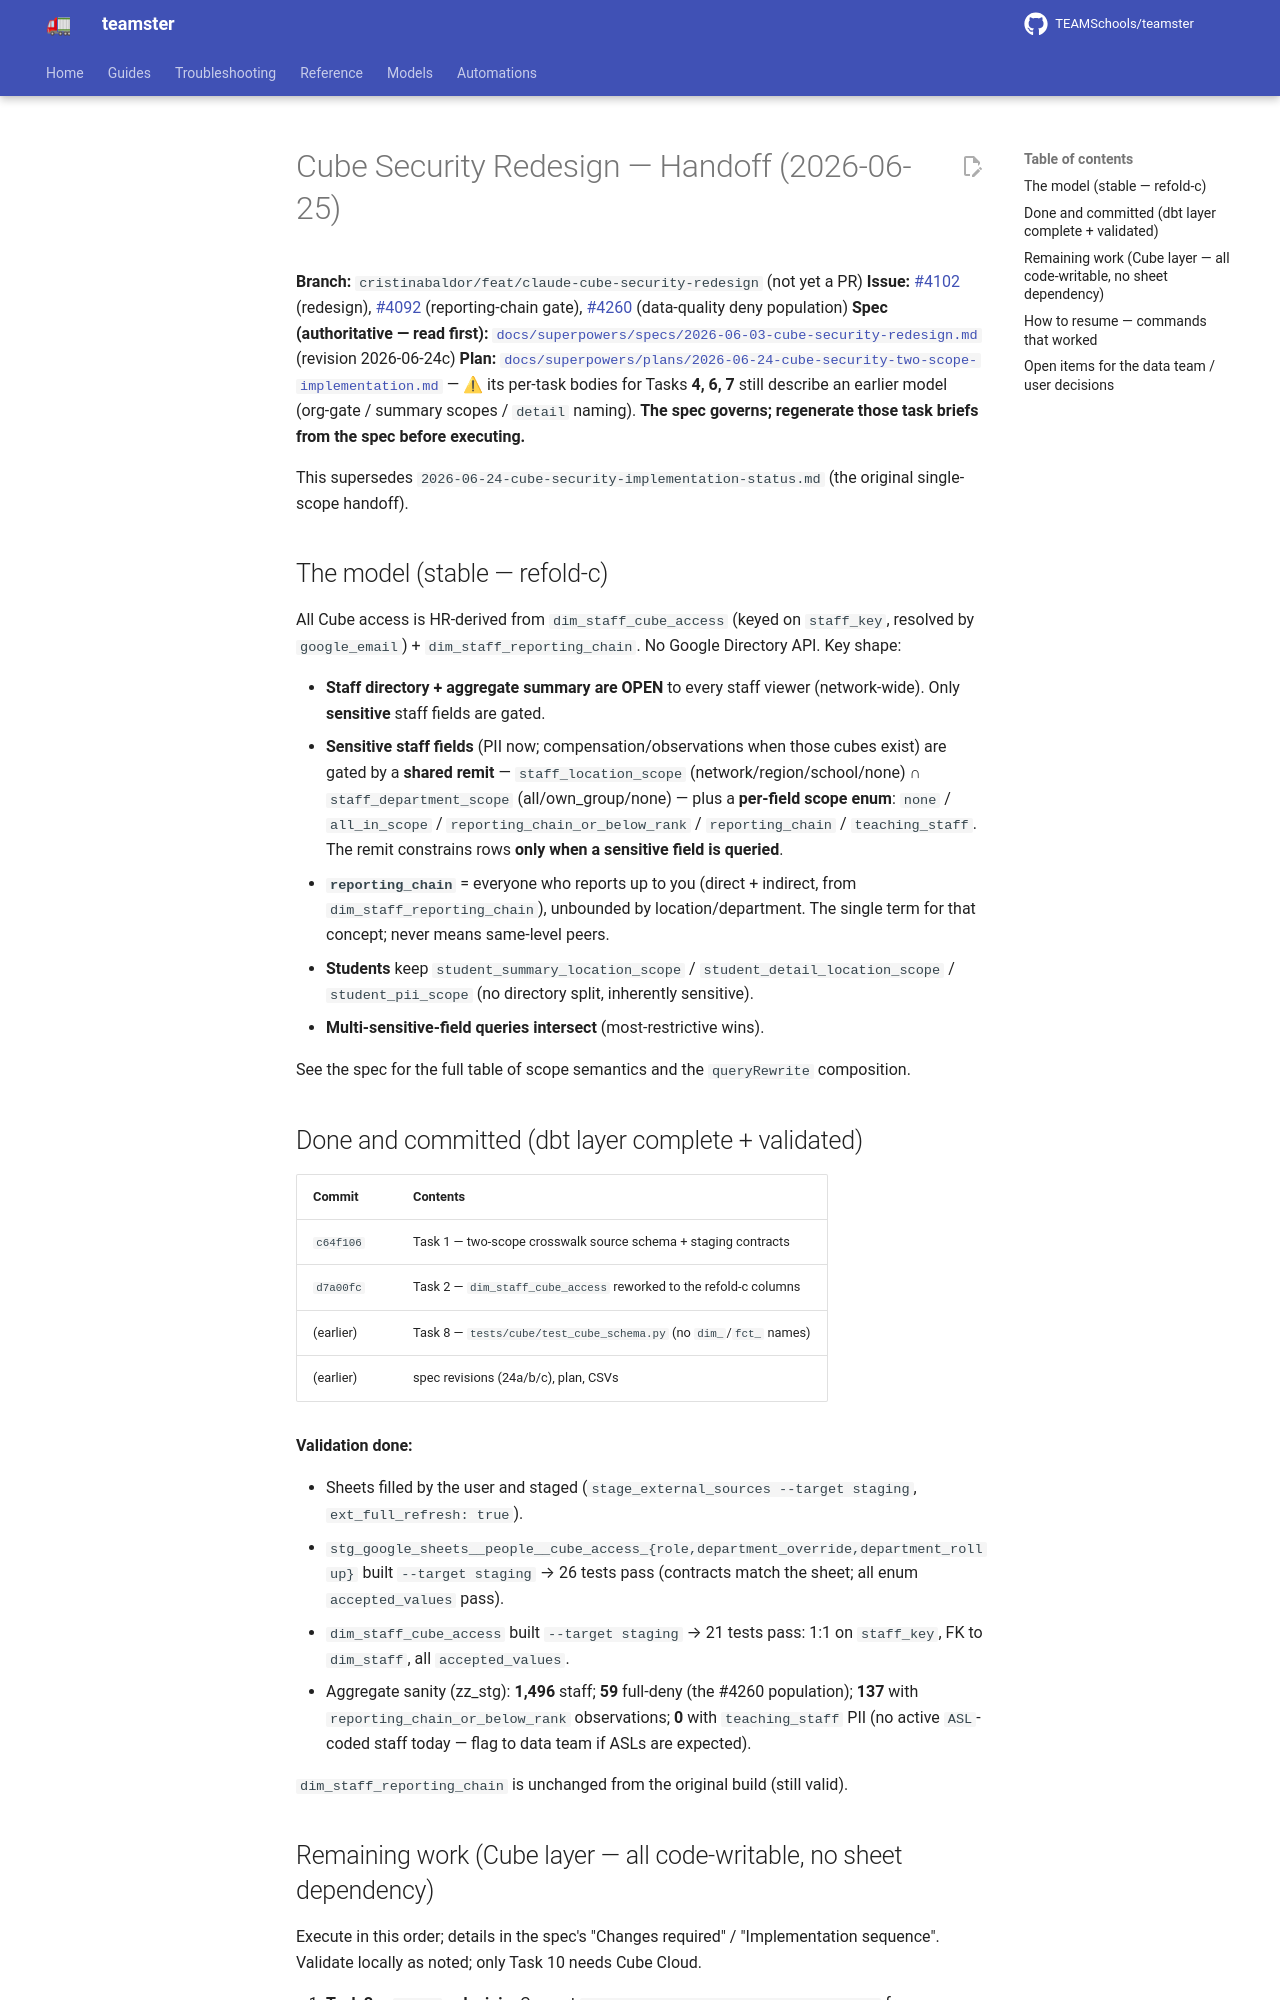

repository: TEAMSchools/teamster · page: superpowers/plans/2026-06-25-cube-security-handoff/index.html · generator: mkdocs

# Cube Security Redesign — Handoff (2026-06-25)

**Branch:** `cristinabaldor/feat/claude-cube-security-redesign` (not yet a PR)
**Issue:** [#4102](https://github.com/TEAMSchools/teamster/issues/4102)
(redesign), [#4092](https://github.com/TEAMSchools/teamster/issues/4092)
(reporting-chain gate),
[#4260](https://github.com/TEAMSchools/teamster/issues/4260) (data-quality deny
population) **Spec (authoritative — read first):**
[`docs/superpowers/specs/2026-06-03-cube-security-redesign.md`](../specs/2026-06-03-cube-security-redesign.md)
(revision 2026-06-24c) **Plan:**
[`docs/superpowers/plans/2026-06-24-cube-security-two-scope-implementation.md`](2026-06-24-cube-security-two-scope-implementation.md)
— ⚠ its per-task bodies for Tasks **4, 6, 7** still describe an earlier model
(org-gate / summary scopes / `detail` naming). **The spec governs; regenerate
those task briefs from the spec before executing.**

This supersedes `2026-06-24-cube-security-implementation-status.md` (the
original single-scope handoff).

## The model (stable — refold-c)

All Cube access is HR-derived from `dim_staff_cube_access` (keyed on
`staff_key`, resolved by `google_email`) + `dim_staff_reporting_chain`. No
Google Directory API. Key shape:

- **Staff directory + aggregate summary are OPEN** to every staff viewer
  (network-wide). Only **sensitive** staff fields are gated.
- **Sensitive staff fields** (PII now; compensation/observations when those
  cubes exist) are gated by a **shared remit** — `staff_location_scope`
  (network/region/school/none) ∩ `staff_department_scope` (all/own_group/none) —
  plus a **per-field scope enum**: `none` / `all_in_scope` /
  `reporting_chain_or_below_rank` / `reporting_chain` / `teaching_staff`. The
  remit constrains rows **only when a sensitive field is queried**.
- **`reporting_chain`** = everyone who reports up to you (direct + indirect,
  from `dim_staff_reporting_chain`), unbounded by location/department. The
  single term for that concept; never means same-level peers.
- **Students** keep `student_summary_location_scope` /
  `student_detail_location_scope` / `student_pii_scope` (no directory split,
  inherently sensitive).
- **Multi-sensitive-field queries intersect** (most-restrictive wins).

See the spec for the full table of scope semantics and the `queryRewrite`
composition.

## Done and committed (dbt layer complete + validated)

| Commit    | Contents                                                           |
| --------- | ------------------------------------------------------------------ |
| `c64f106` | Task 1 — two-scope crosswalk source schema + staging contracts     |
| `d7a00fc` | Task 2 — `dim_staff_cube_access` reworked to the refold-c columns  |
| (earlier) | Task 8 — `tests/cube/test_cube_schema.py` (no `dim_`/`fct_` names) |
| (earlier) | spec revisions (24a/b/c), plan, CSVs                               |

**Validation done:**

- Sheets filled by the user and staged
  (`stage_external_sources --target staging`, `ext_full_refresh: true`).
- `stg_google_sheets__people__cube_access_{role,department_override,department_rollup}`
  built `--target staging` → 26 tests pass (contracts match the sheet; all enum
  `accepted_values` pass).
- `dim_staff_cube_access` built `--target staging` → 21 tests pass: 1:1 on
  `staff_key`, FK to `dim_staff`, all `accepted_values`.
- Aggregate sanity (zz_stg): **1,496** staff; **59** full-deny (the #4260
  population); **137** with `reporting_chain_or_below_rank` observations; **0**
  with `teaching_staff` PII (no active `ASL`-coded staff today — flag to data
  team if ASLs are expected).

`dim_staff_reporting_chain` is unchanged from the original build (still valid).
